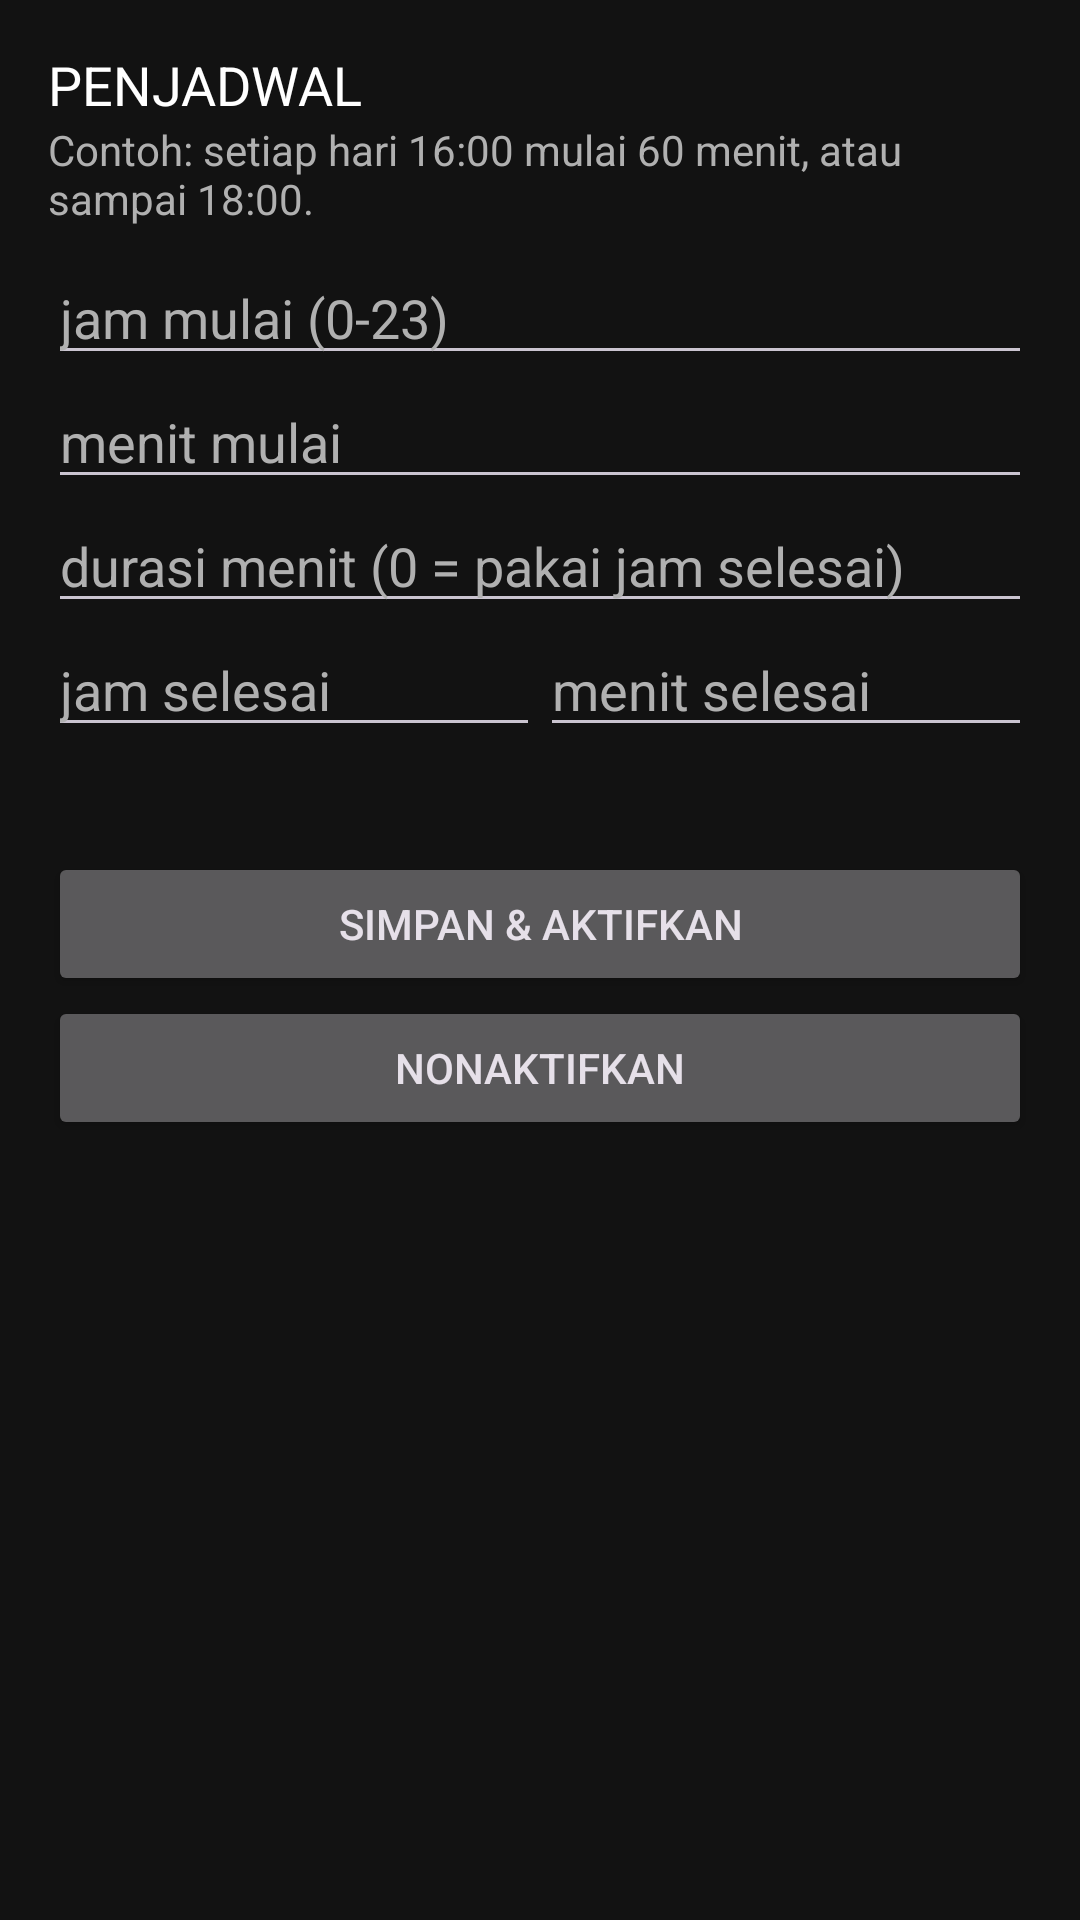

The Android layout XML behind this screen, and the referenced resources:
<!-- AndroidManifest.xml: application theme Theme.TimeNest -->
<!-- res/layout/fragment_schedule.xml -->
<?xml version="1.0" encoding="utf-8"?>
<ScrollView xmlns:android="http://schemas.android.com/apk/res/android"
    android:background="@color/bg"
    android:layout_width="match_parent" android:layout_height="match_parent">
<LinearLayout android:orientation="vertical" android:padding="16dp"
    android:layout_width="match_parent" android:layout_height="wrap_content">
    <TextView android:text="PENJADWAL" android:textSize="18sp" android:textColor="@color/text"
        android:layout_width="wrap_content" android:layout_height="wrap_content" />
    <TextView android:text="Contoh: setiap hari 16:00 mulai 60 menit, atau sampai 18:00."
        android:textColor="@color/text2" android:layout_marginBottom="8dp"
        android:layout_width="match_parent" android:layout_height="wrap_content" />
    <EditText android:id="@+id/eH" android:hint="jam mulai (0-23)" android:inputType="number"
        android:textColor="@color/text" android:textColorHint="@color/text2"
        android:layout_width="match_parent" android:layout_height="wrap_content" />
    <EditText android:id="@+id/eM" android:hint="menit mulai" android:inputType="number"
        android:textColor="@color/text" android:textColorHint="@color/text2"
        android:layout_width="match_parent" android:layout_height="wrap_content" />
    <EditText android:id="@+id/eD" android:hint="durasi menit (0 = pakai jam selesai)" android:inputType="number"
        android:textColor="@color/text" android:textColorHint="@color/text2"
        android:layout_width="match_parent" android:layout_height="wrap_content" />
    <LinearLayout android:orientation="horizontal"
        android:layout_width="match_parent" android:layout_height="wrap_content">
        <EditText android:id="@+id/eEH" android:hint="jam selesai" android:inputType="number"
            android:layout_weight="1" android:textColor="@color/text" android:textColorHint="@color/text2"
            android:layout_width="0dp" android:layout_height="wrap_content" />
        <EditText android:id="@+id/eEM" android:hint="menit selesai" android:inputType="number"
            android:layout_weight="1" android:textColor="@color/text" android:textColorHint="@color/text2"
            android:layout_width="0dp" android:layout_height="wrap_content" />
    </LinearLayout>
    <TextView android:id="@+id/tvSch" android:textColor="@color/text2"
        android:layout_marginTop="8dp"
        android:layout_width="match_parent" android:layout_height="wrap_content" />
    <Button android:id="@+id/btnSave" android:text="Simpan &amp; aktifkan"
        android:layout_marginTop="8dp"
        android:layout_width="match_parent" android:layout_height="wrap_content" />
    <Button android:id="@+id/btnOff" android:text="Nonaktifkan"
        android:layout_width="match_parent" android:layout_height="wrap_content" />
    <TextView android:id="@+id/tvSchWarn" android:textColor="@color/warn" android:visibility="gone"
        android:text="⚠ Izin alarm persis ditolak — jadwal memakai alarm tidak-persis (±menit)."
        android:layout_width="match_parent" android:layout_height="wrap_content" />
</LinearLayout>
</ScrollView>
<!-- resources referenced by this layout -->
<resources>
  <color name="bg">#121212</color>
  <color name="text">#FFFFFF</color>
  <color name="text2">#B0B0B0</color>
  <color name="warn">#FF9800</color>
  <style name="Theme.TimeNest" parent="Theme.Material3.Dark.NoActionBar">
          <item name="colorPrimary">@color/accent</item>
          <item name="android:windowBackground">@color/bg</item>
          <item name="colorOnPrimary">@color/text</item>
      </style>
  <color name="accent">#4D8DFF</color>
</resources>
